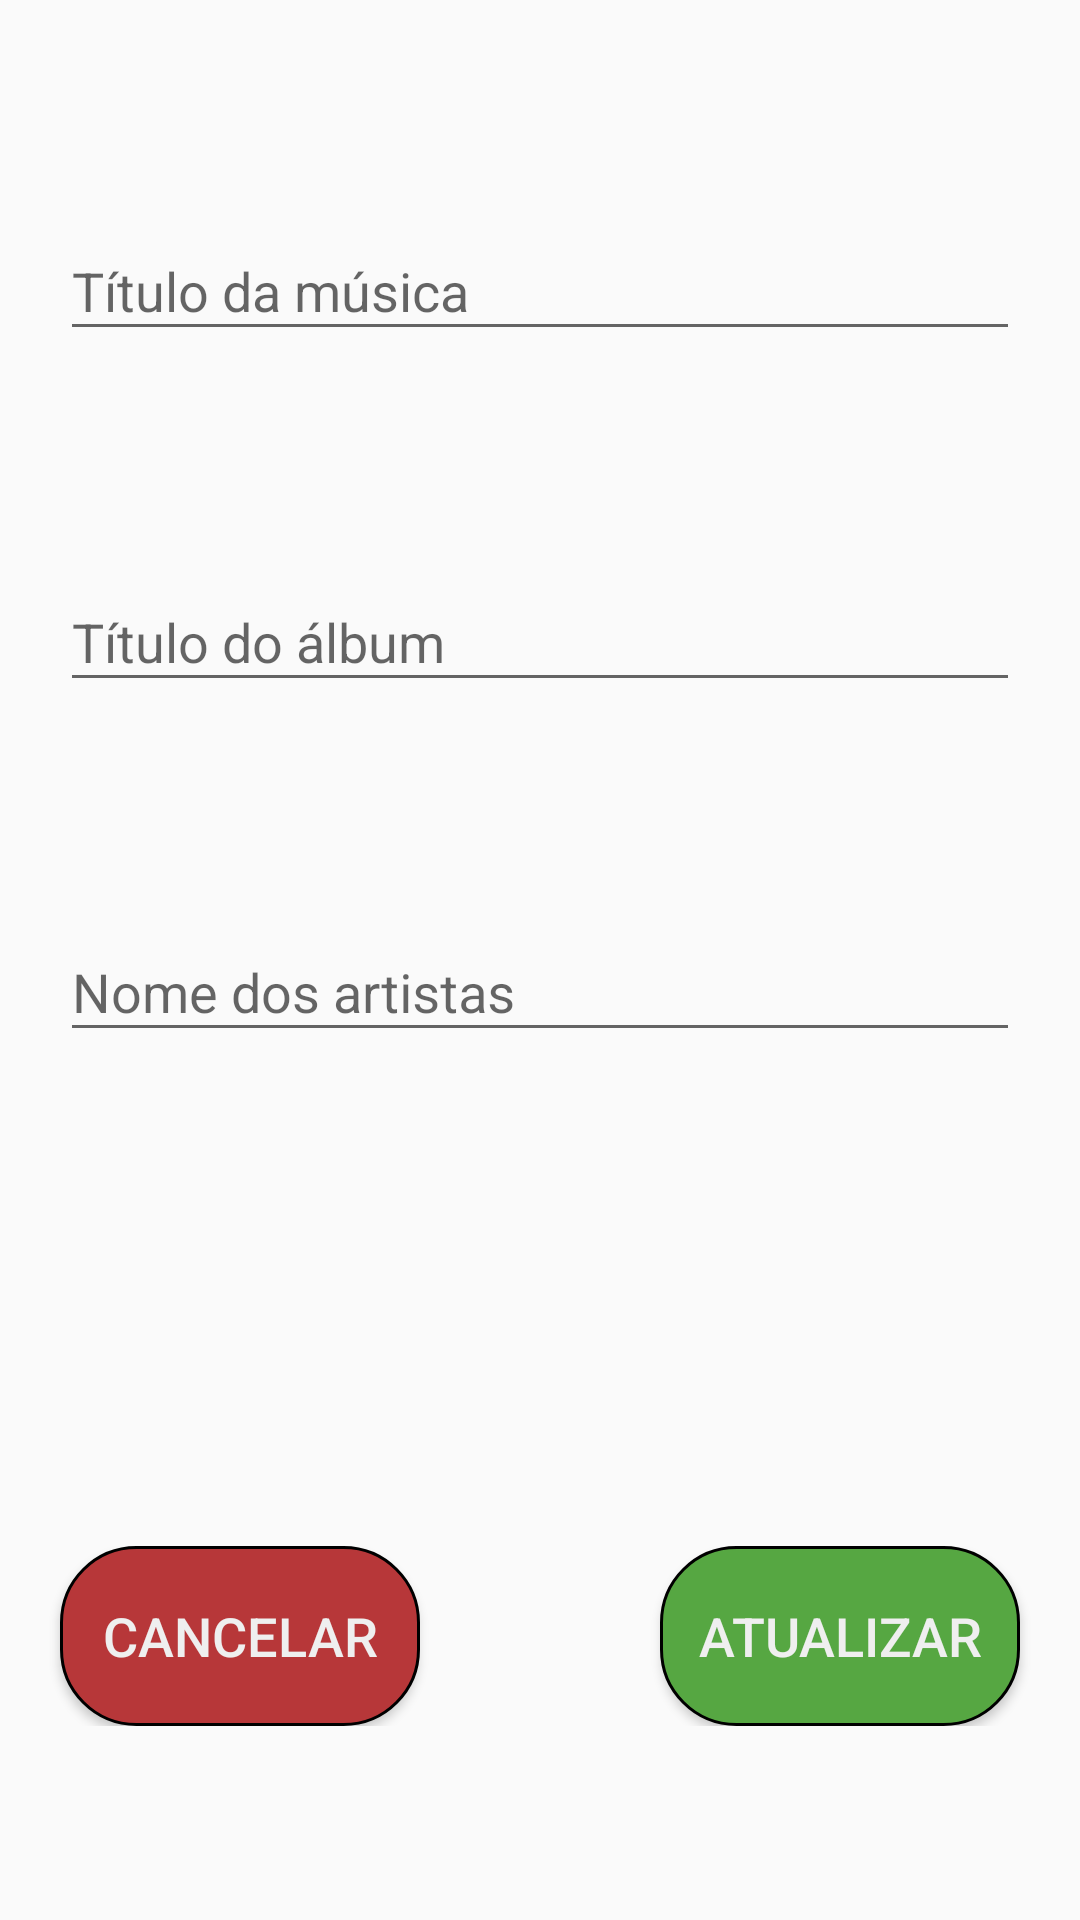

Reconstruct the res/layout file that produces this screen, plus the resources it refers to.
<!-- AndroidManifest.xml: application theme AppTheme -->
<!-- res/layout/activity_atualizar_musica.xml -->
<?xml version="1.0" encoding="utf-8"?>
<android.support.constraint.ConstraintLayout xmlns:android="http://schemas.android.com/apk/res/android"
    xmlns:app="http://schemas.android.com/apk/res-auto"
    xmlns:tools="http://schemas.android.com/tools"
    android:layout_width="match_parent"
    android:layout_height="match_parent"
    tools:context=".AtualizarMusica">

    
    
    <android.support.design.widget.TextInputLayout
        android:id="@+id/entrada_musica"
        android:layout_width="match_parent"
        android:layout_height="wrap_content"
        app:layout_constraintTop_toTopOf="parent"
        app:layout_constraintBottom_toTopOf="@+id/entrada_album"
        app:layout_constraintStart_toStartOf="parent"
        app:layout_constraintEnd_toEndOf="parent"
        android:layout_marginLeft="20dp"
        android:layout_marginRight="20dp" >

        <EditText
            android:id="@+id/atualizar_musica_musica"
            android:layout_width="match_parent"
            android:layout_height="wrap_content"
            android:hint="Título da música"
            />
    </android.support.design.widget.TextInputLayout>

    <android.support.design.widget.TextInputLayout
        android:id="@+id/entrada_album"
        android:layout_width="match_parent"
        android:layout_height="wrap_content"
        app:layout_constraintStart_toStartOf="parent"
        app:layout_constraintEnd_toEndOf="parent"
        app:layout_constraintTop_toBottomOf="@+id/entrada_musica"
        app:layout_constraintBottom_toTopOf="@+id/entrada_artista"
        android:layout_marginLeft="20dp"
        android:layout_marginRight="20dp">

        <EditText
            android:id="@+id/atualizar_musica_album"
            android:layout_width="match_parent"
            android:layout_height="wrap_content"
            android:hint="Título do álbum"/>
    </android.support.design.widget.TextInputLayout>

    <android.support.design.widget.TextInputLayout
        android:id="@+id/entrada_artista"
        android:layout_width="match_parent"
        android:layout_height="wrap_content"
        app:layout_constraintStart_toStartOf="parent"
        app:layout_constraintEnd_toEndOf="parent"
        app:layout_constraintTop_toBottomOf="@+id/entrada_album"
        app:layout_constraintBottom_toTopOf="@+id/layoutBotao"
        android:layout_marginLeft="20dp"
        android:layout_marginRight="20dp"
        android:layout_marginBottom="100dp" >

        <EditText
            android:id="@+id/atualizar_musica_artista"
            android:layout_width="match_parent"
            android:layout_height="wrap_content"
            android:hint="Nome dos artistas" />
    </android.support.design.widget.TextInputLayout>

    <android.support.constraint.ConstraintLayout
        android:id="@+id/layoutBotao"
        android:layout_width="match_parent"
        android:layout_height="wrap_content"
        app:layout_constraintStart_toStartOf="parent"
        app:layout_constraintEnd_toEndOf="parent"
        app:layout_constraintBottom_toBottomOf="parent"
        app:layout_constraintTop_toBottomOf="@+id/entrada_artista">

        <Button
            android:id="@+id/botao_deletar"
            android:layout_width="wrap_content"
            android:layout_height="wrap_content"
            android:background="@drawable/shape_botao_vermelho"
            android:onClick="Cancelar"
            android:text="@string/textoBotaoCancelar"
            android:textSize="18sp"
            android:textColor="@color/corTextoBotao"
            android:layout_marginLeft="20dp"
            app:layout_constraintTop_toTopOf="parent"
            app:layout_constraintBottom_toBottomOf="parent"
            app:layout_constraintStart_toStartOf="parent"/>

        <Button
            android:id="@+id/botao_atualizar"
            android:layout_width="wrap_content"
            android:layout_height="wrap_content"
            android:background="@drawable/shape_botao_verde"
            android:onClick="Atualizar"
            android:textSize="18sp"
            android:textColor="@color/corTextoBotao"
            android:layout_marginRight="20dp"
            android:text="@string/textoBotaoAtualizar"
            app:layout_constraintTop_toTopOf="parent"
            app:layout_constraintBottom_toBottomOf="parent"
            app:layout_constraintEnd_toEndOf="parent"/>
    </android.support.constraint.ConstraintLayout>

</android.support.constraint.ConstraintLayout>
<!-- resources referenced by this layout -->
<resources>
  <color name="corTextoBotao">#EFEFEF</color>
  <!-- drawable shape_botao_verde (drawable) -->
  <?xml version="1.0" encoding="utf-8"?>
  <shape
      xmlns:android= "http://schemas.android.com/apk/res/android"
      android:shape= "rectangle">
      <size
          android:width="120dp"
          android:height="60dp"/>
      <corners
          android:radius= "25dp"/>
      <solid
          android:color="@color/corBotaoAtualizar"/>
      <stroke
          android:width= "1dp"
          android:color= "#000000"/>
  </shape>
  <!-- drawable shape_botao_vermelho (drawable) -->
  <?xml version="1.0" encoding="utf-8"?>
  <shape
      xmlns:android= "http://schemas.android.com/apk/res/android"
      android:shape= "rectangle">
      <size
          android:width="120dp"
          android:height="60dp"/>
      <corners
          android:radius= "25dp"/>
      <solid
          android:color="@color/corBotaoDeletar"/>
      <stroke
          android:width= "1dp"
          android:color= "#000000"/>
  </shape>
  <string name="textoBotaoAtualizar">Atualizar</string>
  <string name="textoBotaoCancelar">Cancelar</string>
  <style name="AppTheme" parent="Base.Theme.AppCompat.Light.DarkActionBar">
          
          <item name="colorPrimary">@color/colorPrimary</item>
          <item name="colorPrimaryDark">@color/colorPrimaryDark</item>
          <item name="colorAccent">@color/colorAccent</item>
      </style>
  <color name="corBotaoAtualizar">#56a742</color>
  <color name="corBotaoDeletar">#b73739</color>
  <color name="colorPrimary">#3F51B5</color>
  <color name="colorPrimaryDark">#303F9F</color>
  <color name="colorAccent">#FF4081</color>
</resources>
